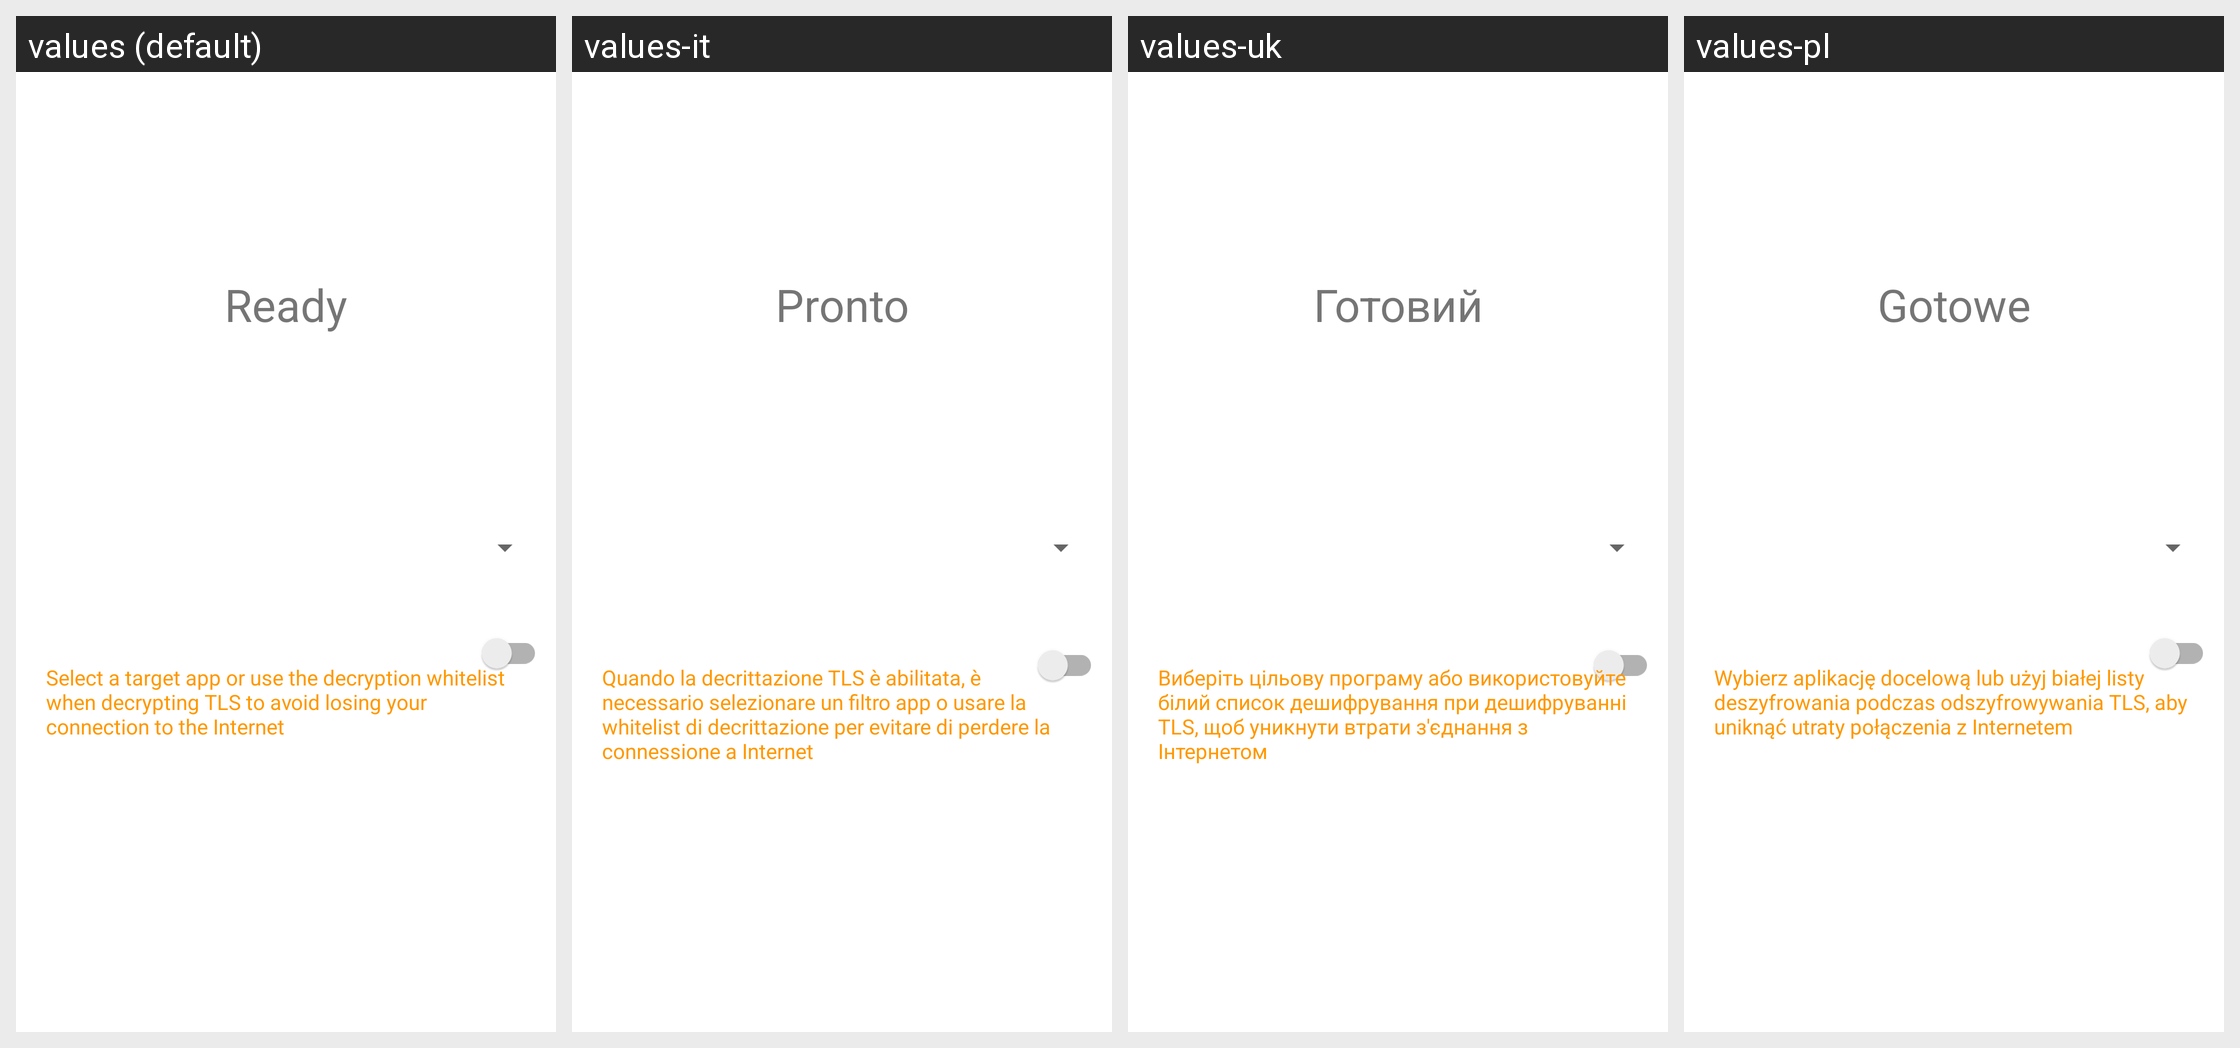

Here is an Android app screen in its default locale and in the app's own translations. Write out the translated-string differences for the strings that appear on this screen.
Android screen res/layout/status.xml rendered under 4 locales, left to right: values (default), values-it, values-uk, values-pl. Device: Nexus 5 (rendered at 1080×1920; each locale shown at half size, 540×960, under a caption strip naming it); theme AppTheme.
Other locales in the repository, not shown: values-ar, values-az, values-bg, values-cs, values-de, values-el, values-es, values-fa, values-fr, values-gu, values-hi, values-hu, values-in, values-ja, values-ko, values-lt, values-nb-rNO, values-nl, values-pt, values-pt-rBR, values-ro, values-ru, values-sk, values-sr, values-ta, values-tr, values-vi, values-zh-rCN, values-zh-rHK, values-zh-rTW.
Strings drawn on this screen, with the default value and each locale's value (text and hints the layout hard-codes, and strings that could not be matched under every locale, appear in the picture but are not listed):

ready
  values: Ready
  values-it: Pronto
  values-uk: Готовий
  values-pl: Gotowe

decryption_no_filter_warn
  values: Select a target app or use the decryption whitelist when decrypting TLS to avoid losing your connection to the Internet
  values-it: Quando la decrittazione TLS è abilitata, è necessario selezionare un filtro app o usare la whitelist di decrittazione per evitare di perdere la connessione a Internet
  values-uk: Виберіть цільову програму або використовуйте білий список дешифрування при дешифруванні TLS, щоб уникнути втрати з'єднання з Інтернетом
  values-pl: Wybierz aplikację docelową lub użyj białej listy deszyfrowania podczas odszyfrowywania TLS, aby uniknąć utraty połączenia z Internetem
